Labelled photos from "NIKE DATASET", an image-classification folder in IamMohitM/Datasets. The possible labels are: Nike, non Nike.

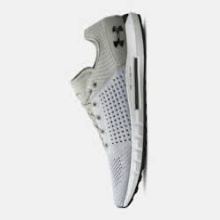
Label: non Nike

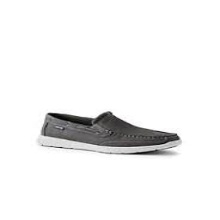
Label: non Nike

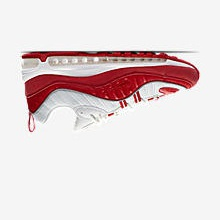
Label: Nike

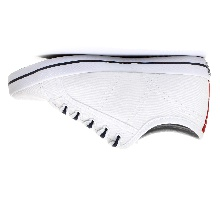
Label: non Nike

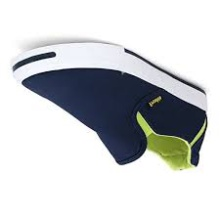
Label: non Nike

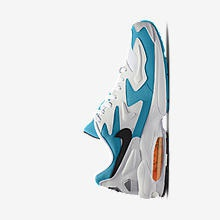
Label: Nike
